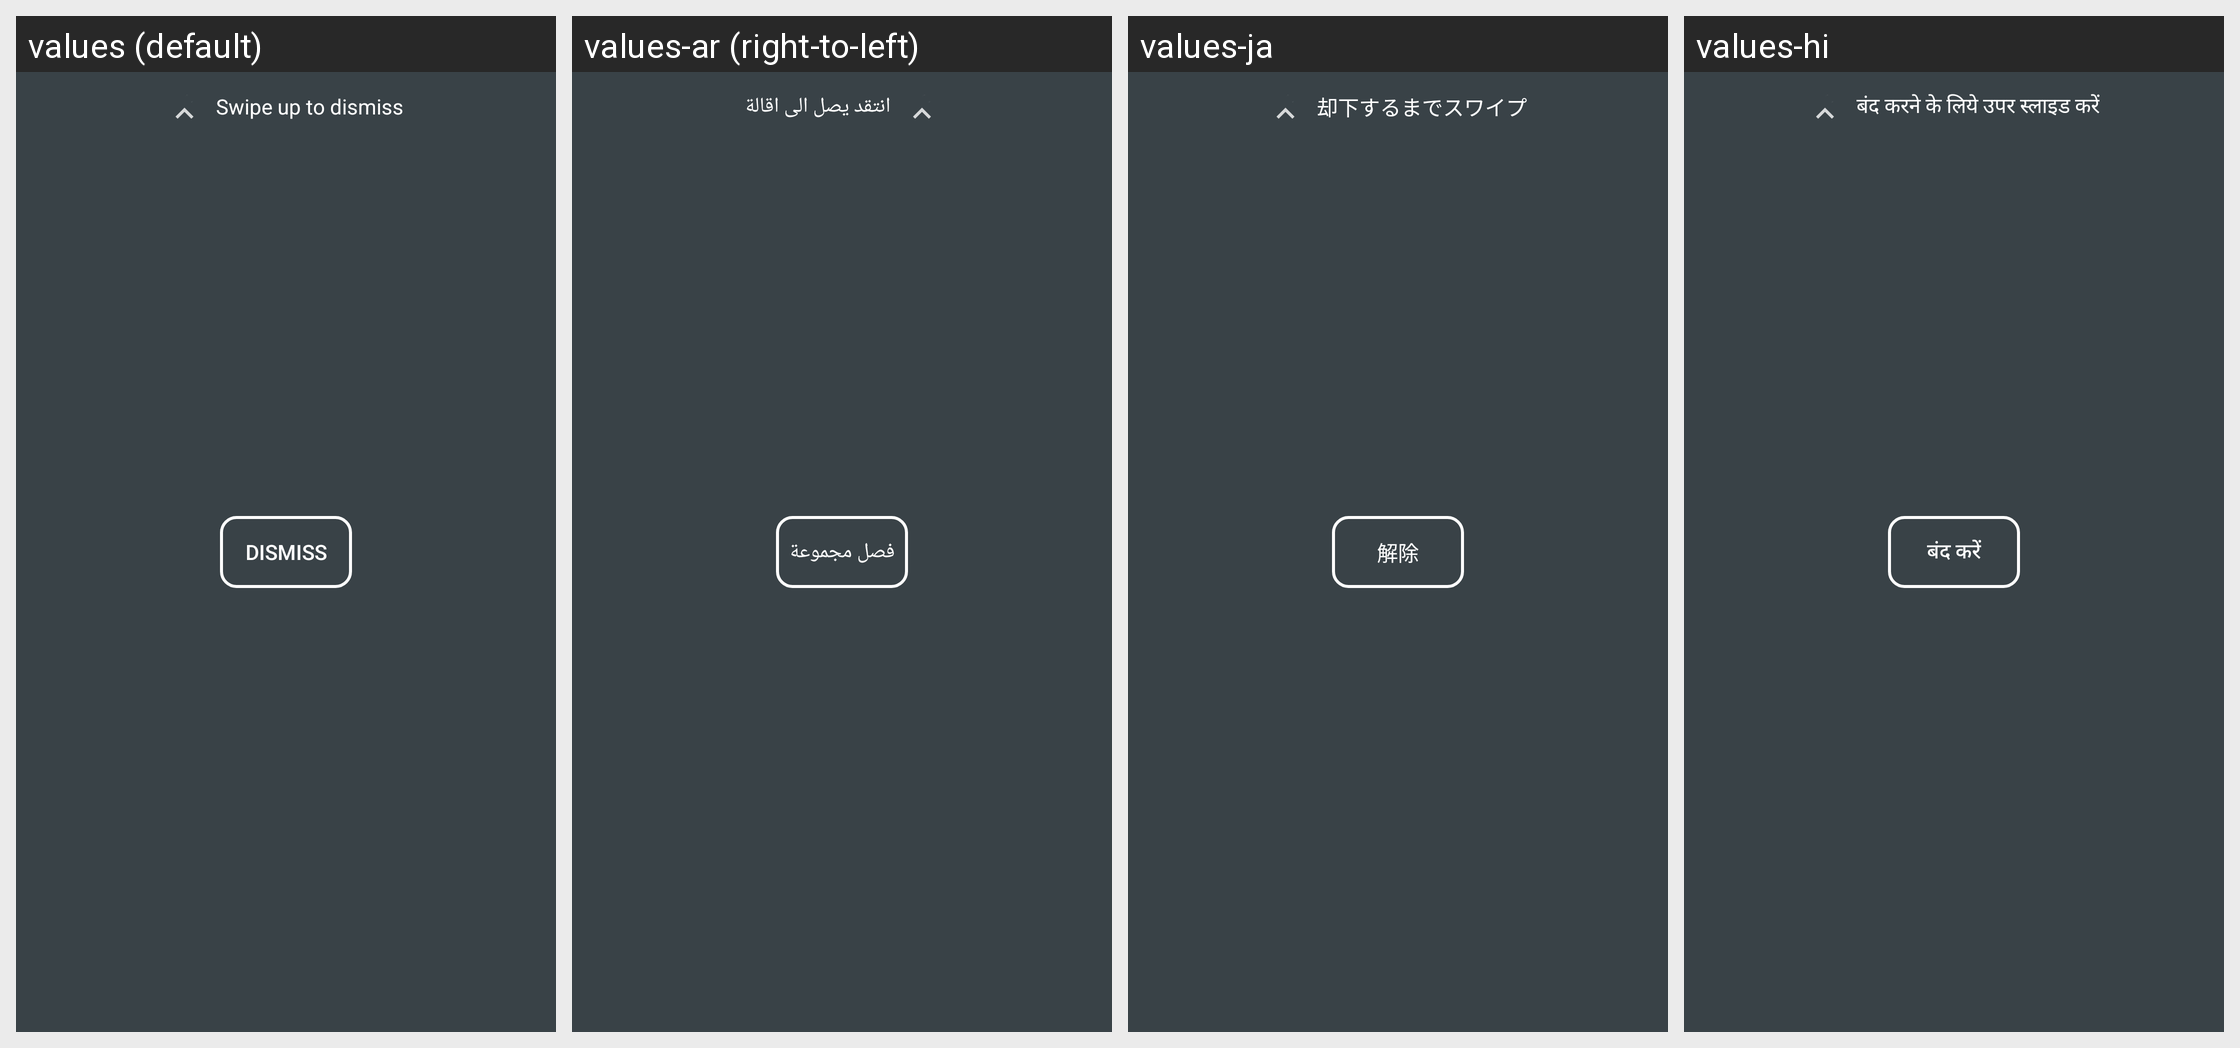

Here is an Android app screen in its default locale and in the app's own translations. Write out the translated-string differences for the strings that appear on this screen.
Android screen res/layout/panel_layout.xml rendered under 4 locales, left to right: values (default), values-ar (right-to-left), values-ja, values-hi. Device: Nexus 5 (rendered at 1080×1920; each locale shown at half size, 540×960, under a caption strip naming it); theme AppTheme.
Other locales in the repository, not shown: values-af, values-de, values-es, values-fr, values-ko, values-ru, values-zh-rCN, values-zh-rHK, values-zh-rTW.
Strings drawn on this screen, with the default value and each locale's value (text and hints the layout hard-codes, and strings that could not be matched under every locale, appear in the picture but are not listed):

panel_dismiss_message
  values: Swipe up to dismiss
  values-ar: انتقد يصل الى اقالة
  values-ja: 却下するまでスワイプ
  values-hi: बंद करने के लिये उपर स्लाइड करें

alarm_dismiss
  values: Dismiss
  values-ar: فصل مجموعة
  values-ja: 解除
  values-hi: बंद करें
